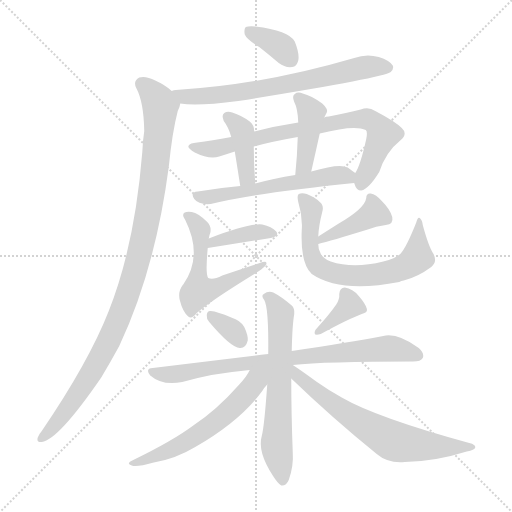
t = 0.00 s
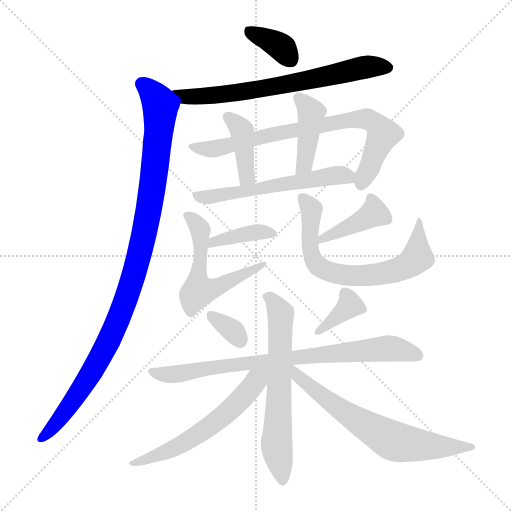
t = 2.42 s
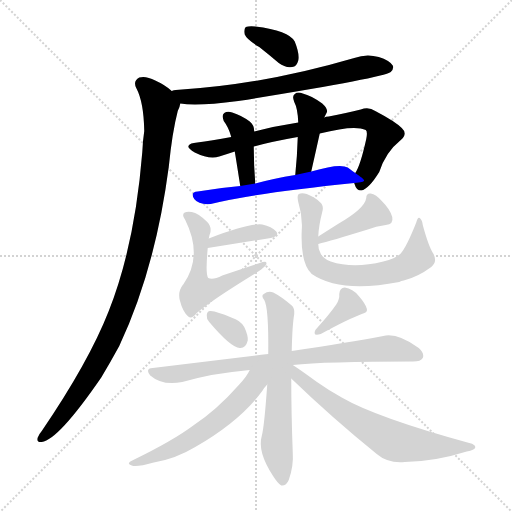
t = 4.84 s
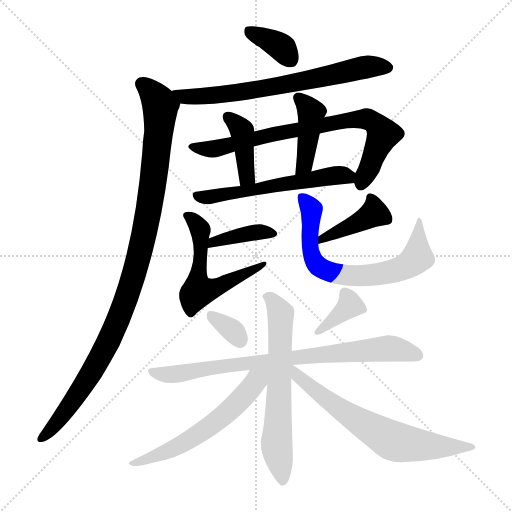
t = 7.26 s
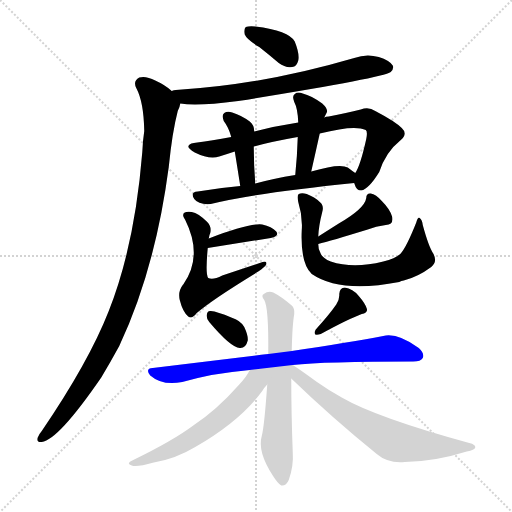
t = 9.67 s
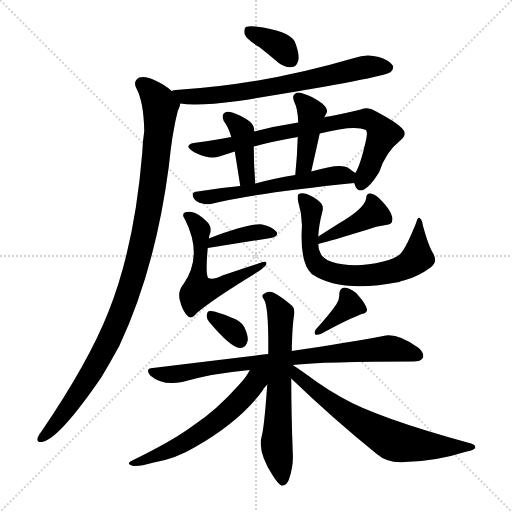
t = 12.09 s

The animated SVG that drew these frames (rendered in a browser with its animation timeline set to each time). Animation: 17 CSS @keyframes rules; one cycle of 12.09 s.

<svg version="1.1" viewBox="0 0 1024 1024" xmlns="http://www.w3.org/2000/svg">
  <g stroke="lightgray" stroke-dasharray="1,1" stroke-width="1" transform="scale(4, 4)">
    <line x1="0" y1="0" x2="256" y2="256"></line>
    <line x1="256" y1="0" x2="0" y2="256"></line>
    <line x1="128" y1="0" x2="128" y2="256"></line>
    <line x1="0" y1="128" x2="256" y2="128"></line>
  </g>
<g transform="scale(1, -1) translate(0, -900)">
   <style type="text/css">
    @keyframes keyframes0 {
      from {
       stroke: blue;
       stroke-dashoffset: 362;
       stroke-width: 128;
       }
       54% {
       animation-timing-function: step-end;
       stroke: blue;
       stroke-dashoffset: 0;
       stroke-width: 128;
       }
       to {
       stroke: black;
       stroke-width: 1024;
       }
       }
       #make-me-a-hanzi-animation-0 {
         animation: keyframes0 0.544596s both;
         animation-delay: 0.000000s;
         animation-timing-function: linear;
       }
    @keyframes keyframes1 {
      from {
       stroke: blue;
       stroke-dashoffset: 689;
       stroke-width: 128;
       }
       69% {
       animation-timing-function: step-end;
       stroke: blue;
       stroke-dashoffset: 0;
       stroke-width: 128;
       }
       to {
       stroke: black;
       stroke-width: 1024;
       }
       }
       #make-me-a-hanzi-animation-1 {
         animation: keyframes1 0.810710s both;
         animation-delay: 0.544596s;
         animation-timing-function: linear;
       }
    @keyframes keyframes2 {
      from {
       stroke: blue;
       stroke-dashoffset: 1033;
       stroke-width: 128;
       }
       77% {
       animation-timing-function: step-end;
       stroke: blue;
       stroke-dashoffset: 0;
       stroke-width: 128;
       }
       to {
       stroke: black;
       stroke-width: 1024;
       }
       }
       #make-me-a-hanzi-animation-2 {
         animation: keyframes2 1.090658s both;
         animation-delay: 1.355306s;
         animation-timing-function: linear;
       }
    @keyframes keyframes3 {
      from {
       stroke: blue;
       stroke-dashoffset: 768;
       stroke-width: 128;
       }
       71% {
       animation-timing-function: step-end;
       stroke: blue;
       stroke-dashoffset: 0;
       stroke-width: 128;
       }
       to {
       stroke: black;
       stroke-width: 1024;
       }
       }
       #make-me-a-hanzi-animation-3 {
         animation: keyframes3 0.875000s both;
         animation-delay: 2.445964s;
         animation-timing-function: linear;
       }
    @keyframes keyframes4 {
      from {
       stroke: blue;
       stroke-dashoffset: 400;
       stroke-width: 128;
       }
       57% {
       animation-timing-function: step-end;
       stroke: blue;
       stroke-dashoffset: 0;
       stroke-width: 128;
       }
       to {
       stroke: black;
       stroke-width: 1024;
       }
       }
       #make-me-a-hanzi-animation-4 {
         animation: keyframes4 0.575521s both;
         animation-delay: 3.320964s;
         animation-timing-function: linear;
       }
    @keyframes keyframes5 {
      from {
       stroke: blue;
       stroke-dashoffset: 420;
       stroke-width: 128;
       }
       58% {
       animation-timing-function: step-end;
       stroke: blue;
       stroke-dashoffset: 0;
       stroke-width: 128;
       }
       to {
       stroke: black;
       stroke-width: 1024;
       }
       }
       #make-me-a-hanzi-animation-5 {
         animation: keyframes5 0.591797s both;
         animation-delay: 3.896484s;
         animation-timing-function: linear;
       }
    @keyframes keyframes6 {
      from {
       stroke: blue;
       stroke-dashoffset: 569;
       stroke-width: 128;
       }
       65% {
       animation-timing-function: step-end;
       stroke: blue;
       stroke-dashoffset: 0;
       stroke-width: 128;
       }
       to {
       stroke: black;
       stroke-width: 1024;
       }
       }
       #make-me-a-hanzi-animation-6 {
         animation: keyframes6 0.713053s both;
         animation-delay: 4.488281s;
         animation-timing-function: linear;
       }
    @keyframes keyframes7 {
      from {
       stroke: blue;
       stroke-dashoffset: 386;
       stroke-width: 128;
       }
       56% {
       animation-timing-function: step-end;
       stroke: blue;
       stroke-dashoffset: 0;
       stroke-width: 128;
       }
       to {
       stroke: black;
       stroke-width: 1024;
       }
       }
       #make-me-a-hanzi-animation-7 {
         animation: keyframes7 0.564128s both;
         animation-delay: 5.201335s;
         animation-timing-function: linear;
       }
    @keyframes keyframes8 {
      from {
       stroke: blue;
       stroke-dashoffset: 555;
       stroke-width: 128;
       }
       64% {
       animation-timing-function: step-end;
       stroke: blue;
       stroke-dashoffset: 0;
       stroke-width: 128;
       }
       to {
       stroke: black;
       stroke-width: 1024;
       }
       }
       #make-me-a-hanzi-animation-8 {
         animation: keyframes8 0.701660s both;
         animation-delay: 5.765462s;
         animation-timing-function: linear;
       }
    @keyframes keyframes9 {
      from {
       stroke: blue;
       stroke-dashoffset: 406;
       stroke-width: 128;
       }
       57% {
       animation-timing-function: step-end;
       stroke: blue;
       stroke-dashoffset: 0;
       stroke-width: 128;
       }
       to {
       stroke: black;
       stroke-width: 1024;
       }
       }
       #make-me-a-hanzi-animation-9 {
         animation: keyframes9 0.580404s both;
         animation-delay: 6.467122s;
         animation-timing-function: linear;
       }
    @keyframes keyframes10 {
      from {
       stroke: blue;
       stroke-dashoffset: 688;
       stroke-width: 128;
       }
       69% {
       animation-timing-function: step-end;
       stroke: blue;
       stroke-dashoffset: 0;
       stroke-width: 128;
       }
       to {
       stroke: black;
       stroke-width: 1024;
       }
       }
       #make-me-a-hanzi-animation-10 {
         animation: keyframes10 0.809896s both;
         animation-delay: 7.047526s;
         animation-timing-function: linear;
       }
    @keyframes keyframes11 {
      from {
       stroke: blue;
       stroke-dashoffset: 329;
       stroke-width: 128;
       }
       52% {
       animation-timing-function: step-end;
       stroke: blue;
       stroke-dashoffset: 0;
       stroke-width: 128;
       }
       to {
       stroke: black;
       stroke-width: 1024;
       }
       }
       #make-me-a-hanzi-animation-11 {
         animation: keyframes11 0.517741s both;
         animation-delay: 7.857422s;
         animation-timing-function: linear;
       }
    @keyframes keyframes12 {
      from {
       stroke: blue;
       stroke-dashoffset: 366;
       stroke-width: 128;
       }
       54% {
       animation-timing-function: step-end;
       stroke: blue;
       stroke-dashoffset: 0;
       stroke-width: 128;
       }
       to {
       stroke: black;
       stroke-width: 1024;
       }
       }
       #make-me-a-hanzi-animation-12 {
         animation: keyframes12 0.547852s both;
         animation-delay: 8.375163s;
         animation-timing-function: linear;
       }
    @keyframes keyframes13 {
      from {
       stroke: blue;
       stroke-dashoffset: 786;
       stroke-width: 128;
       }
       72% {
       animation-timing-function: step-end;
       stroke: blue;
       stroke-dashoffset: 0;
       stroke-width: 128;
       }
       to {
       stroke: black;
       stroke-width: 1024;
       }
       }
       #make-me-a-hanzi-animation-13 {
         animation: keyframes13 0.889648s both;
         animation-delay: 8.923014s;
         animation-timing-function: linear;
       }
    @keyframes keyframes14 {
      from {
       stroke: blue;
       stroke-dashoffset: 634;
       stroke-width: 128;
       }
       67% {
       animation-timing-function: step-end;
       stroke: blue;
       stroke-dashoffset: 0;
       stroke-width: 128;
       }
       to {
       stroke: black;
       stroke-width: 1024;
       }
       }
       #make-me-a-hanzi-animation-14 {
         animation: keyframes14 0.765951s both;
         animation-delay: 9.812663s;
         animation-timing-function: linear;
       }
    @keyframes keyframes15 {
      from {
       stroke: blue;
       stroke-dashoffset: 583;
       stroke-width: 128;
       }
       65% {
       animation-timing-function: step-end;
       stroke: blue;
       stroke-dashoffset: 0;
       stroke-width: 128;
       }
       to {
       stroke: black;
       stroke-width: 1024;
       }
       }
       #make-me-a-hanzi-animation-15 {
         animation: keyframes15 0.724447s both;
         animation-delay: 10.578613s;
         animation-timing-function: linear;
       }
    @keyframes keyframes16 {
      from {
       stroke: blue;
       stroke-dashoffset: 663;
       stroke-width: 128;
       }
       68% {
       animation-timing-function: step-end;
       stroke: blue;
       stroke-dashoffset: 0;
       stroke-width: 128;
       }
       to {
       stroke: black;
       stroke-width: 1024;
       }
       }
       #make-me-a-hanzi-animation-16 {
         animation: keyframes16 0.789551s both;
         animation-delay: 11.303060s;
         animation-timing-function: linear;
       }
</style>
<path d="M 518.5 806.0 Q 537.5 791.0 557.5 774.0 Q 570.5 764.0 584.5 766.0 Q 593.5 767.0 596.5 779.0 Q 599.5 792.0 589.5 817.0 Q 577.5 839.0 510.5 847.0 Q 497.5 848.0 491.5 846.0 Q 487.5 842.0 489.5 831.0 Q 493.5 821.0 518.5 806.0 Z" fill="lightgray"></path> 
<path d="M 360.5 693.0 Q 393.5 687.0 476.5 698.0 Q 764.5 744.0 781.5 756.0 Q 788.5 763.0 785.5 769.0 Q 779.5 779.0 757.5 786.0 Q 732.5 793.0 708.5 784.0 Q 524.5 730.0 351.5 720.0 Q 347.5 720.0 343.5 718.0 C 313.5 713.0 330.5 697.0 360.5 693.0 Z" fill="lightgray"></path> 
<path d="M 343.5 718.0 Q 330.5 730.0 310.5 739.0 Q 291.5 749.0 278.5 745.0 Q 265.5 738.0 272.5 724.0 Q 287.5 696.0 288.5 638.0 Q 285.5 619.0 284.5 595.0 Q 269.5 409.0 217.5 278.0 Q 177.5 176.0 83.5 38.0 Q 77.5 31.0 75.5 25.0 Q 72.5 15.0 83.5 16.0 Q 116.5 20.0 202.5 145.0 Q 220.5 175.0 238.5 208.0 Q 310.5 361.0 337.5 566.0 Q 344.5 636.0 355.5 678.0 Q 359.5 685.0 360.5 693.0 C 363.5 703.0 363.5 703.0 343.5 718.0 Z" fill="lightgray"></path> 
<path d="M 708.5 534.0 Q 708.5 533.0 709.5 531.0 Q 712.5 519.0 722.5 519.0 Q 737.5 522.0 758.5 556.0 Q 771.5 596.0 800.5 619.0 Q 816.5 632.0 803.5 644.0 Q 790.5 657.0 750.5 678.0 Q 737.5 687.0 721.5 681.0 Q 693.5 674.0 657.5 667.0 Q 651.5 667.0 648.5 665.0 L 596.5 655.0 Q 550.5 648.0 508.5 637.0 L 462.5 626.0 Q 422.5 619.0 394.5 615.0 Q 379.5 614.0 377.5 609.0 Q 373.5 605.0 389.5 595.0 Q 419.5 580.0 438.5 587.0 Q 451.5 591.0 469.5 597.0 L 507.5 607.0 Q 544.5 617.0 595.5 626.0 L 639.5 633.0 Q 709.5 651.0 731.5 640.0 Q 735.5 637.0 732.5 622.0 Q 720.5 568.0 710.5 554.0 C 704.5 541.0 704.5 541.0 708.5 534.0 Z" fill="lightgray"></path> 
<path d="M 508.5 637.0 Q 508.5 650.0 499.5 657.0 Q 483.5 669.0 464.5 675.0 Q 454.5 678.0 448.5 674.0 Q 442.5 670.0 447.5 658.0 Q 457.5 645.0 462.5 626.0 L 469.5 597.0 Q 473.5 573.0 480.5 528.0 C 485.5 498.0 512.5 503.0 510.5 533.0 Q 507.5 570.0 507.5 607.0 L 508.5 637.0 Z" fill="lightgray"></path> 
<path d="M 648.5 665.0 Q 651.5 671.0 653.5 675.0 Q 656.5 682.0 644.5 693.0 Q 622.5 709.0 605.5 713.0 Q 595.5 717.0 589.5 712.0 Q 583.5 708.0 588.5 696.0 Q 595.5 683.0 596.5 655.0 L 595.5 626.0 Q 594.5 590.0 590.5 550.0 C 587.5 520.0 615.5 528.0 622.5 557.0 Q 631.5 597.0 639.5 633.0 L 648.5 665.0 Z" fill="lightgray"></path> 
<path d="M 480.5 528.0 Q 435.5 524.0 395.5 517.0 Q 379.5 516.0 388.5 502.0 Q 397.5 490.0 421.5 492.0 Q 511.5 514.0 708.5 534.0 C 734.5 537.0 734.5 537.0 710.5 554.0 Q 704.5 558.0 695.5 565.0 Q 679.5 574.0 622.5 557.0 L 590.5 550.0 Q 547.5 543.0 510.5 533.0 L 480.5 528.0 Z" fill="lightgray"></path> 
<path d="M 415.5 404.0 L 541.5 424.0 Q 559.5 428.0 552.5 437.0 Q 543.5 447.0 524.5 451.0 Q 497.5 454.0 417.5 423.0 C 389.5 412.0 385.5 399.0 415.5 404.0 Z" fill="lightgray"></path> 
<path d="M 417.5 423.0 Q 418.5 430.0 420.5 434.0 Q 423.5 447.0 414.5 456.0 Q 396.5 474.0 383.5 476.0 Q 373.5 477.0 369.5 475.0 Q 362.5 471.0 370.5 460.0 Q 406.5 388.0 366.5 331.0 Q 365.5 331.0 365.5 330.0 Q 355.5 317.0 359.5 300.0 Q 365.5 276.0 376.5 267.0 Q 383.5 261.0 393.5 274.0 Q 421.5 299.0 516.5 357.0 Q 529.5 366.0 532.5 371.0 Q 535.5 380.0 519.5 374.0 Q 483.5 362.0 444.5 349.0 Q 425.5 339.0 416.5 344.0 Q 410.5 350.0 415.5 404.0 L 417.5 423.0 Z" fill="lightgray"></path> 
<path d="M 636.5 412.0 Q 660.5 418.0 735.5 441.0 Q 751.5 448.0 771.5 450.0 Q 787.5 451.0 784.5 466.0 Q 780.5 481.0 764.5 497.0 Q 751.5 512.0 741.5 513.0 Q 732.5 514.0 732.5 504.0 Q 729.5 483.0 677.5 453.0 Q 658.5 441.0 636.5 427.0 C 611.5 411.0 607.5 404.0 636.5 412.0 Z" fill="lightgray"></path> 
<path d="M 866.5 393.0 Q 857.5 406.0 845.5 450.0 Q 844.5 460.0 839.5 464.0 Q 835.5 467.0 832.5 455.0 Q 813.5 407.0 801.5 393.0 Q 791.5 383.0 766.5 377.0 Q 706.5 362.0 661.5 377.0 Q 643.5 384.0 640.5 395.0 Q 636.5 402.0 636.5 412.0 L 636.5 427.0 Q 637.5 449.0 644.5 476.0 Q 648.5 489.0 639.5 496.0 Q 629.5 506.0 613.5 512.0 Q 603.5 515.0 597.5 512.0 Q 593.5 509.0 596.5 496.0 Q 605.5 468.0 603.5 440.0 Q 600.5 373.0 623.5 352.0 Q 680.5 313.0 798.5 336.0 Q 802.5 339.0 807.5 339.0 Q 835.5 346.0 862.5 366.0 Q 875.5 376.0 866.5 393.0 Z" fill="lightgray"></path> 
<path d="M 418.5 256.0 Q 461.5 205.0 479.5 204.0 Q 491.5 203.0 495.5 219.0 Q 496.5 229.0 488.5 246.0 Q 481.5 259.0 462.5 265.0 Q 434.5 277.0 421.5 278.0 Q 414.5 279.0 413.5 270.0 Q 412.5 263.0 418.5 256.0 Z" fill="lightgray"></path> 
<path d="M 672.5 291.0 Q 659.5 272.0 631.5 241.0 Q 627.5 235.0 630.5 231.0 Q 634.5 230.0 641.5 232.0 Q 696.5 262.0 723.5 272.0 Q 736.5 275.0 733.5 283.0 Q 730.5 293.0 717.5 308.0 Q 705.5 323.0 689.5 325.0 Q 679.5 325.0 678.5 312.0 Q 679.5 302.0 672.5 291.0 Z" fill="lightgray"></path> 
<path d="M 585.5 170.0 Q 648.5 177.0 826.5 177.0 Q 841.5 177.0 845.5 184.0 Q 849.5 193.0 837.5 204.0 Q 794.5 235.0 766.5 228.0 Q 696.5 215.0 583.5 198.0 L 536.5 192.0 Q 428.5 179.0 305.5 164.0 Q 289.5 163.0 300.5 149.0 Q 324.5 128.0 364.5 136.0 Q 427.5 154.0 499.5 160.0 L 585.5 170.0 Z" fill="lightgray"></path> 
<path d="M 583.5 198.0 Q 584.5 250.0 588.5 272.0 Q 589.5 284.0 583.5 289.0 Q 562.5 307.0 546.5 315.0 Q 536.5 319.0 527.5 312.0 Q 521.5 309.0 528.5 300.0 Q 537.5 285.0 536.5 192.0 L 534.5 131.0 Q 528.5 46.0 523.5 28.0 Q 514.5 -3.0 545.5 -51.0 Q 555.5 -67.0 562.5 -71.0 Q 572.5 -72.0 577.5 -60.0 Q 587.5 -32.0 585.5 -5.0 Q 582.5 74.0 582.5 143.0 L 583.5 198.0 Z" fill="lightgray"></path> 
<path d="M 499.5 160.0 Q 493.5 147.0 478.5 131.0 Q 433.5 80.0 386.5 49.0 Q 346.5 19.0 266.5 -20.0 Q 250.5 -27.0 263.5 -31.0 Q 272.5 -35.0 307.5 -25.0 Q 350.5 -18.0 390.5 6.0 Q 480.5 58.0 524.5 118.0 Q 528.5 125.0 534.5 131.0 C 564.5 167.0 524.5 204.0 499.5 160.0 Z" fill="lightgray"></path> 
<path d="M 582.5 143.0 Q 664.5 64.0 753.5 -8.0 Q 775.5 -27.0 809.5 -24.0 Q 870.5 -23.0 933.5 -3.0 Q 949.5 0.0 950.5 5.0 Q 951.5 11.0 938.5 14.0 Q 752.5 65.0 683.5 105.0 Q 656.5 120.0 632.5 137.0 Q 602.5 159.0 585.5 170.0 L 582.5 170.0 C 556.5 183.0 560.5 164.0 582.5 143.0 Z" fill="lightgray"></path> 
      <clipPath id="make-me-a-hanzi-clip-0">
      <path d="M 518.5 806.0 Q 537.5 791.0 557.5 774.0 Q 570.5 764.0 584.5 766.0 Q 593.5 767.0 596.5 779.0 Q 599.5 792.0 589.5 817.0 Q 577.5 839.0 510.5 847.0 Q 497.5 848.0 491.5 846.0 Q 487.5 842.0 489.5 831.0 Q 493.5 821.0 518.5 806.0 Z" fill="lightgray"></path>
      </clipPath>
      <path clip-path="url(#make-me-a-hanzi-clip-0)" d="M 496.5 838.0 L 565.5 803.0 L 582.5 780.0 " fill="none" id="make-me-a-hanzi-animation-0" stroke-dasharray="234 468" stroke-linecap="round"></path>

      <clipPath id="make-me-a-hanzi-clip-1">
      <path d="M 360.5 693.0 Q 393.5 687.0 476.5 698.0 Q 764.5 744.0 781.5 756.0 Q 788.5 763.0 785.5 769.0 Q 779.5 779.0 757.5 786.0 Q 732.5 793.0 708.5 784.0 Q 524.5 730.0 351.5 720.0 Q 347.5 720.0 343.5 718.0 C 313.5 713.0 330.5 697.0 360.5 693.0 Z" fill="lightgray"></path>
      </clipPath>
      <path clip-path="url(#make-me-a-hanzi-clip-1)" d="M 349.5 713.0 L 386.5 706.0 L 488.5 714.0 L 729.5 766.0 L 775.5 765.0 " fill="none" id="make-me-a-hanzi-animation-1" stroke-dasharray="561 1122" stroke-linecap="round"></path>

      <clipPath id="make-me-a-hanzi-clip-2">
      <path d="M 343.5 718.0 Q 330.5 730.0 310.5 739.0 Q 291.5 749.0 278.5 745.0 Q 265.5 738.0 272.5 724.0 Q 287.5 696.0 288.5 638.0 Q 285.5 619.0 284.5 595.0 Q 269.5 409.0 217.5 278.0 Q 177.5 176.0 83.5 38.0 Q 77.5 31.0 75.5 25.0 Q 72.5 15.0 83.5 16.0 Q 116.5 20.0 202.5 145.0 Q 220.5 175.0 238.5 208.0 Q 310.5 361.0 337.5 566.0 Q 344.5 636.0 355.5 678.0 Q 359.5 685.0 360.5 693.0 C 363.5 703.0 363.5 703.0 343.5 718.0 Z" fill="lightgray"></path>
      </clipPath>
      <path clip-path="url(#make-me-a-hanzi-clip-2)" d="M 283.5 732.0 L 305.5 713.0 L 320.5 681.0 L 300.5 496.0 L 269.5 358.0 L 226.5 237.0 L 178.5 145.0 L 140.5 88.0 L 84.5 25.0 " fill="none" id="make-me-a-hanzi-animation-2" stroke-dasharray="905 1810" stroke-linecap="round"></path>

      <clipPath id="make-me-a-hanzi-clip-3">
      <path d="M 708.5 534.0 Q 708.5 533.0 709.5 531.0 Q 712.5 519.0 722.5 519.0 Q 737.5 522.0 758.5 556.0 Q 771.5 596.0 800.5 619.0 Q 816.5 632.0 803.5 644.0 Q 790.5 657.0 750.5 678.0 Q 737.5 687.0 721.5 681.0 Q 693.5 674.0 657.5 667.0 Q 651.5 667.0 648.5 665.0 L 596.5 655.0 Q 550.5 648.0 508.5 637.0 L 462.5 626.0 Q 422.5 619.0 394.5 615.0 Q 379.5 614.0 377.5 609.0 Q 373.5 605.0 389.5 595.0 Q 419.5 580.0 438.5 587.0 Q 451.5 591.0 469.5 597.0 L 507.5 607.0 Q 544.5 617.0 595.5 626.0 L 639.5 633.0 Q 709.5 651.0 731.5 640.0 Q 735.5 637.0 732.5 622.0 Q 720.5 568.0 710.5 554.0 C 704.5 541.0 704.5 541.0 708.5 534.0 Z" fill="lightgray"></path>
      </clipPath>
      <path clip-path="url(#make-me-a-hanzi-clip-3)" d="M 383.5 607.0 L 438.5 604.0 L 590.5 641.0 L 732.5 662.0 L 749.5 655.0 L 766.5 632.0 L 722.5 531.0 " fill="none" id="make-me-a-hanzi-animation-3" stroke-dasharray="640 1280" stroke-linecap="round"></path>

      <clipPath id="make-me-a-hanzi-clip-4">
      <path d="M 508.5 637.0 Q 508.5 650.0 499.5 657.0 Q 483.5 669.0 464.5 675.0 Q 454.5 678.0 448.5 674.0 Q 442.5 670.0 447.5 658.0 Q 457.5 645.0 462.5 626.0 L 469.5 597.0 Q 473.5 573.0 480.5 528.0 C 485.5 498.0 512.5 503.0 510.5 533.0 Q 507.5 570.0 507.5 607.0 L 508.5 637.0 Z" fill="lightgray"></path>
      </clipPath>
      <path clip-path="url(#make-me-a-hanzi-clip-4)" d="M 454.5 667.0 L 474.5 651.0 L 485.5 630.0 L 493.5 546.0 L 486.5 538.0 " fill="none" id="make-me-a-hanzi-animation-4" stroke-dasharray="272 544" stroke-linecap="round"></path>

      <clipPath id="make-me-a-hanzi-clip-5">
      <path d="M 648.5 665.0 Q 651.5 671.0 653.5 675.0 Q 656.5 682.0 644.5 693.0 Q 622.5 709.0 605.5 713.0 Q 595.5 717.0 589.5 712.0 Q 583.5 708.0 588.5 696.0 Q 595.5 683.0 596.5 655.0 L 595.5 626.0 Q 594.5 590.0 590.5 550.0 C 587.5 520.0 615.5 528.0 622.5 557.0 Q 631.5 597.0 639.5 633.0 L 648.5 665.0 Z" fill="lightgray"></path>
      </clipPath>
      <path clip-path="url(#make-me-a-hanzi-clip-5)" d="M 596.5 704.0 L 622.5 676.0 L 611.5 584.0 L 604.5 564.0 L 594.5 558.0 " fill="none" id="make-me-a-hanzi-animation-5" stroke-dasharray="292 584" stroke-linecap="round"></path>

      <clipPath id="make-me-a-hanzi-clip-6">
      <path d="M 480.5 528.0 Q 435.5 524.0 395.5 517.0 Q 379.5 516.0 388.5 502.0 Q 397.5 490.0 421.5 492.0 Q 511.5 514.0 708.5 534.0 C 734.5 537.0 734.5 537.0 710.5 554.0 Q 704.5 558.0 695.5 565.0 Q 679.5 574.0 622.5 557.0 L 590.5 550.0 Q 547.5 543.0 510.5 533.0 L 480.5 528.0 Z" fill="lightgray"></path>
      </clipPath>
      <path clip-path="url(#make-me-a-hanzi-clip-6)" d="M 393.5 509.0 L 414.5 505.0 L 656.5 547.0 L 702.5 550.0 " fill="none" id="make-me-a-hanzi-animation-6" stroke-dasharray="441 882" stroke-linecap="round"></path>

      <clipPath id="make-me-a-hanzi-clip-7">
      <path d="M 415.5 404.0 L 541.5 424.0 Q 559.5 428.0 552.5 437.0 Q 543.5 447.0 524.5 451.0 Q 497.5 454.0 417.5 423.0 C 389.5 412.0 385.5 399.0 415.5 404.0 Z" fill="lightgray"></path>
      </clipPath>
      <path clip-path="url(#make-me-a-hanzi-clip-7)" d="M 422.5 408.0 L 430.5 420.0 L 519.5 436.0 L 544.5 432.0 " fill="none" id="make-me-a-hanzi-animation-7" stroke-dasharray="258 516" stroke-linecap="round"></path>

      <clipPath id="make-me-a-hanzi-clip-8">
      <path d="M 417.5 423.0 Q 418.5 430.0 420.5 434.0 Q 423.5 447.0 414.5 456.0 Q 396.5 474.0 383.5 476.0 Q 373.5 477.0 369.5 475.0 Q 362.5 471.0 370.5 460.0 Q 406.5 388.0 366.5 331.0 Q 365.5 331.0 365.5 330.0 Q 355.5 317.0 359.5 300.0 Q 365.5 276.0 376.5 267.0 Q 383.5 261.0 393.5 274.0 Q 421.5 299.0 516.5 357.0 Q 529.5 366.0 532.5 371.0 Q 535.5 380.0 519.5 374.0 Q 483.5 362.0 444.5 349.0 Q 425.5 339.0 416.5 344.0 Q 410.5 350.0 415.5 404.0 L 417.5 423.0 Z" fill="lightgray"></path>
      </clipPath>
      <path clip-path="url(#make-me-a-hanzi-clip-8)" d="M 377.5 468.0 L 396.5 448.0 L 401.5 433.0 L 396.5 318.0 L 435.5 326.0 L 525.5 372.0 " fill="none" id="make-me-a-hanzi-animation-8" stroke-dasharray="427 854" stroke-linecap="round"></path>

      <clipPath id="make-me-a-hanzi-clip-9">
      <path d="M 636.5 412.0 Q 660.5 418.0 735.5 441.0 Q 751.5 448.0 771.5 450.0 Q 787.5 451.0 784.5 466.0 Q 780.5 481.0 764.5 497.0 Q 751.5 512.0 741.5 513.0 Q 732.5 514.0 732.5 504.0 Q 729.5 483.0 677.5 453.0 Q 658.5 441.0 636.5 427.0 C 611.5 411.0 607.5 404.0 636.5 412.0 Z" fill="lightgray"></path>
      </clipPath>
      <path clip-path="url(#make-me-a-hanzi-clip-9)" d="M 743.5 502.0 L 746.5 472.0 L 638.5 420.0 " fill="none" id="make-me-a-hanzi-animation-9" stroke-dasharray="278 556" stroke-linecap="round"></path>

      <clipPath id="make-me-a-hanzi-clip-10">
      <path d="M 866.5 393.0 Q 857.5 406.0 845.5 450.0 Q 844.5 460.0 839.5 464.0 Q 835.5 467.0 832.5 455.0 Q 813.5 407.0 801.5 393.0 Q 791.5 383.0 766.5 377.0 Q 706.5 362.0 661.5 377.0 Q 643.5 384.0 640.5 395.0 Q 636.5 402.0 636.5 412.0 L 636.5 427.0 Q 637.5 449.0 644.5 476.0 Q 648.5 489.0 639.5 496.0 Q 629.5 506.0 613.5 512.0 Q 603.5 515.0 597.5 512.0 Q 593.5 509.0 596.5 496.0 Q 605.5 468.0 603.5 440.0 Q 600.5 373.0 623.5 352.0 Q 680.5 313.0 798.5 336.0 Q 802.5 339.0 807.5 339.0 Q 835.5 346.0 862.5 366.0 Q 875.5 376.0 866.5 393.0 Z" fill="lightgray"></path>
      </clipPath>
      <path clip-path="url(#make-me-a-hanzi-clip-10)" d="M 602.5 507.0 L 621.5 485.0 L 618.5 411.0 L 625.5 383.0 L 639.5 366.0 L 683.5 350.0 L 746.5 350.0 L 784.5 357.0 L 817.5 371.0 L 834.5 385.0 L 840.5 456.0 " fill="none" id="make-me-a-hanzi-animation-10" stroke-dasharray="560 1120" stroke-linecap="round"></path>

      <clipPath id="make-me-a-hanzi-clip-11">
      <path d="M 418.5 256.0 Q 461.5 205.0 479.5 204.0 Q 491.5 203.0 495.5 219.0 Q 496.5 229.0 488.5 246.0 Q 481.5 259.0 462.5 265.0 Q 434.5 277.0 421.5 278.0 Q 414.5 279.0 413.5 270.0 Q 412.5 263.0 418.5 256.0 Z" fill="lightgray"></path>
      </clipPath>
      <path clip-path="url(#make-me-a-hanzi-clip-11)" d="M 424.5 267.0 L 464.5 239.0 L 479.5 220.0 " fill="none" id="make-me-a-hanzi-animation-11" stroke-dasharray="201 402" stroke-linecap="round"></path>

      <clipPath id="make-me-a-hanzi-clip-12">
      <path d="M 672.5 291.0 Q 659.5 272.0 631.5 241.0 Q 627.5 235.0 630.5 231.0 Q 634.5 230.0 641.5 232.0 Q 696.5 262.0 723.5 272.0 Q 736.5 275.0 733.5 283.0 Q 730.5 293.0 717.5 308.0 Q 705.5 323.0 689.5 325.0 Q 679.5 325.0 678.5 312.0 Q 679.5 302.0 672.5 291.0 Z" fill="lightgray"></path>
      </clipPath>
      <path clip-path="url(#make-me-a-hanzi-clip-12)" d="M 689.5 314.0 L 699.5 290.0 L 635.5 236.0 " fill="none" id="make-me-a-hanzi-animation-12" stroke-dasharray="238 476" stroke-linecap="round"></path>

      <clipPath id="make-me-a-hanzi-clip-13">
      <path d="M 585.5 170.0 Q 648.5 177.0 826.5 177.0 Q 841.5 177.0 845.5 184.0 Q 849.5 193.0 837.5 204.0 Q 794.5 235.0 766.5 228.0 Q 696.5 215.0 583.5 198.0 L 536.5 192.0 Q 428.5 179.0 305.5 164.0 Q 289.5 163.0 300.5 149.0 Q 324.5 128.0 364.5 136.0 Q 427.5 154.0 499.5 160.0 L 585.5 170.0 Z" fill="lightgray"></path>
      </clipPath>
      <path clip-path="url(#make-me-a-hanzi-clip-13)" d="M 311.5 154.0 L 354.5 152.0 L 594.5 187.0 L 765.5 202.0 L 803.5 200.0 L 836.5 189.0 " fill="none" id="make-me-a-hanzi-animation-13" stroke-dasharray="658 1316" stroke-linecap="round"></path>

      <clipPath id="make-me-a-hanzi-clip-14">
      <path d="M 583.5 198.0 Q 584.5 250.0 588.5 272.0 Q 589.5 284.0 583.5 289.0 Q 562.5 307.0 546.5 315.0 Q 536.5 319.0 527.5 312.0 Q 521.5 309.0 528.5 300.0 Q 537.5 285.0 536.5 192.0 L 534.5 131.0 Q 528.5 46.0 523.5 28.0 Q 514.5 -3.0 545.5 -51.0 Q 555.5 -67.0 562.5 -71.0 Q 572.5 -72.0 577.5 -60.0 Q 587.5 -32.0 585.5 -5.0 Q 582.5 74.0 582.5 143.0 L 583.5 198.0 Z" fill="lightgray"></path>
      </clipPath>
      <path clip-path="url(#make-me-a-hanzi-clip-14)" d="M 535.5 307.0 L 545.5 300.0 L 561.5 271.0 L 553.5 12.0 L 564.5 -61.0 " fill="none" id="make-me-a-hanzi-animation-14" stroke-dasharray="506 1012" stroke-linecap="round"></path>

      <clipPath id="make-me-a-hanzi-clip-15">
      <path d="M 499.5 160.0 Q 493.5 147.0 478.5 131.0 Q 433.5 80.0 386.5 49.0 Q 346.5 19.0 266.5 -20.0 Q 250.5 -27.0 263.5 -31.0 Q 272.5 -35.0 307.5 -25.0 Q 350.5 -18.0 390.5 6.0 Q 480.5 58.0 524.5 118.0 Q 528.5 125.0 534.5 131.0 C 564.5 167.0 524.5 204.0 499.5 160.0 Z" fill="lightgray"></path>
      </clipPath>
      <path clip-path="url(#make-me-a-hanzi-clip-15)" d="M 530.5 159.0 L 476.5 96.0 L 389.5 26.0 L 337.5 -2.0 L 268.5 -26.0 " fill="none" id="make-me-a-hanzi-animation-15" stroke-dasharray="455 910" stroke-linecap="round"></path>

      <clipPath id="make-me-a-hanzi-clip-16">
      <path d="M 582.5 143.0 Q 664.5 64.0 753.5 -8.0 Q 775.5 -27.0 809.5 -24.0 Q 870.5 -23.0 933.5 -3.0 Q 949.5 0.0 950.5 5.0 Q 951.5 11.0 938.5 14.0 Q 752.5 65.0 683.5 105.0 Q 656.5 120.0 632.5 137.0 Q 602.5 159.0 585.5 170.0 L 582.5 170.0 C 556.5 183.0 560.5 164.0 582.5 143.0 Z" fill="lightgray"></path>
      </clipPath>
      <path clip-path="url(#make-me-a-hanzi-clip-16)" d="M 585.5 163.0 L 596.5 146.0 L 655.5 99.0 L 781.5 20.0 L 829.5 10.0 L 943.5 8.0 " fill="none" id="make-me-a-hanzi-animation-16" stroke-dasharray="535 1070" stroke-linecap="round"></path>

</g>
</svg>
